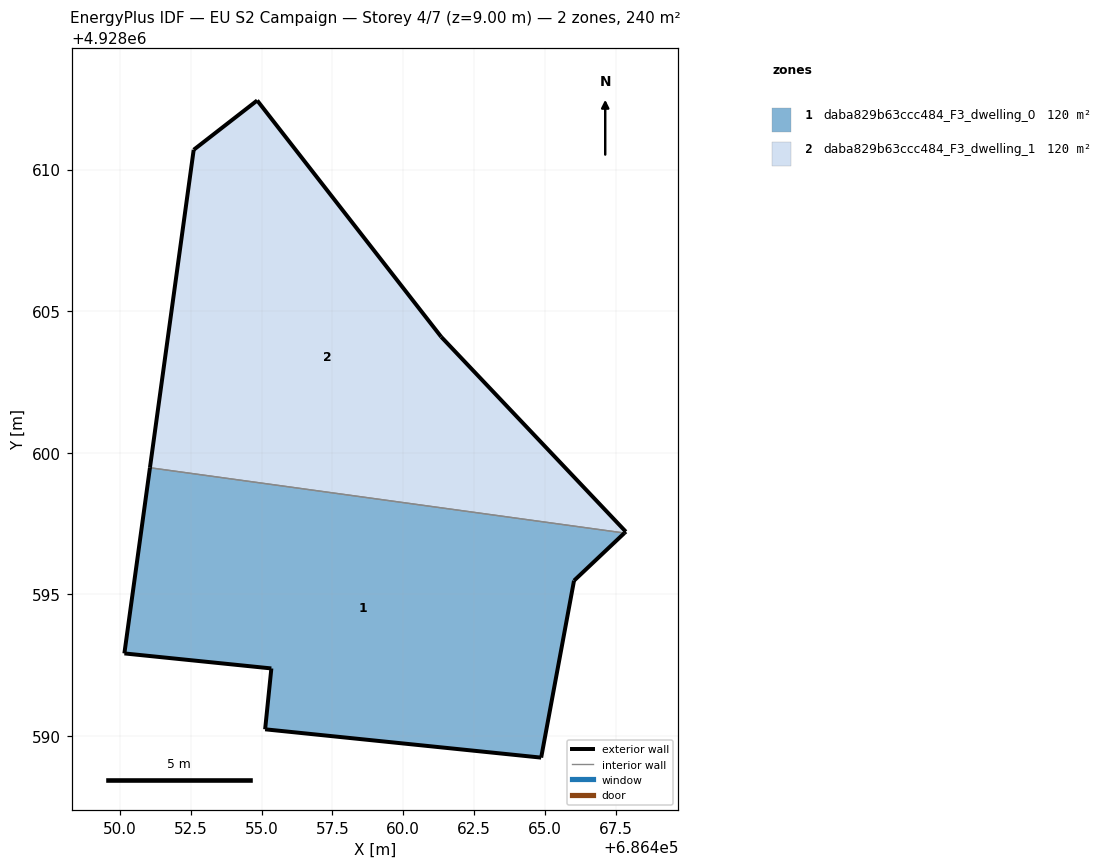
=== STOREY PLAN SPEC (per zone: floor XY polygon, exterior-wall plan segments, windows/doors) ===
zone 1: daba829b63ccc484_F3_dwelling_0  (120.1 m²)
  floor: (686464.87, 4928589.23) (686466.03, 4928595.48) (686467.81, 4928597.16) (686451.06, 4928599.47) (686450.15, 4928592.91) (686455.34, 4928592.38) (686455.12, 4928590.23)
  exterior wall: (686464.87, 4928589.23) – (686455.12, 4928590.23)  [9.8 m]
  exterior wall: (686455.12, 4928590.23) – (686455.34, 4928592.38)  [2.2 m]
  exterior wall: (686455.34, 4928592.38) – (686450.15, 4928592.91)  [5.2 m]
  exterior wall: (686450.15, 4928592.91) – (686451.06, 4928599.47)  [6.6 m]
  exterior wall: (686467.81, 4928597.16) – (686466.03, 4928595.48)  [2.4 m]
  exterior wall: (686466.03, 4928595.48) – (686464.87, 4928589.23)  [6.4 m]
  interior walls: 1
zone 2: daba829b63ccc484_F3_dwelling_1  (120.1 m²)
  floor: (686467.86, 4928597.21) (686461.34, 4928604.09) (686454.84, 4928612.44) (686452.60, 4928610.70) (686451.06, 4928599.47) (686467.81, 4928597.16)
  exterior wall: (686467.86, 4928597.21) – (686467.81, 4928597.16)  [0.1 m]
  exterior wall: (686451.06, 4928599.47) – (686452.60, 4928610.70)  [11.3 m]
  exterior wall: (686452.60, 4928610.70) – (686454.84, 4928612.44)  [2.8 m]
  exterior wall: (686454.84, 4928612.44) – (686461.34, 4928604.09)  [10.6 m]
  exterior wall: (686461.34, 4928604.09) – (686467.86, 4928597.21)  [9.5 m]
  interior walls: 1

=== DERIVED (storey summary) ===
Building: EU S2 Campaign
Storey: 4 of 7  (floor level z = 9.00 m)
Storey gross floor area: 240.3 m²
Zones on this storey: 2
  - daba829b63ccc484_F3_dwelling_0: floor 120.1 m²; exterior wall 32.6 m (97.8 m²); WWR 0.0%
  - daba829b63ccc484_F3_dwelling_1: floor 120.1 m²; exterior wall 34.3 m (102.9 m²); WWR 0.0%
Zone adjacency (shared interzone walls):
  - daba829b63ccc484_F3_dwelling_0 ↔ daba829b63ccc484_F3_dwelling_1